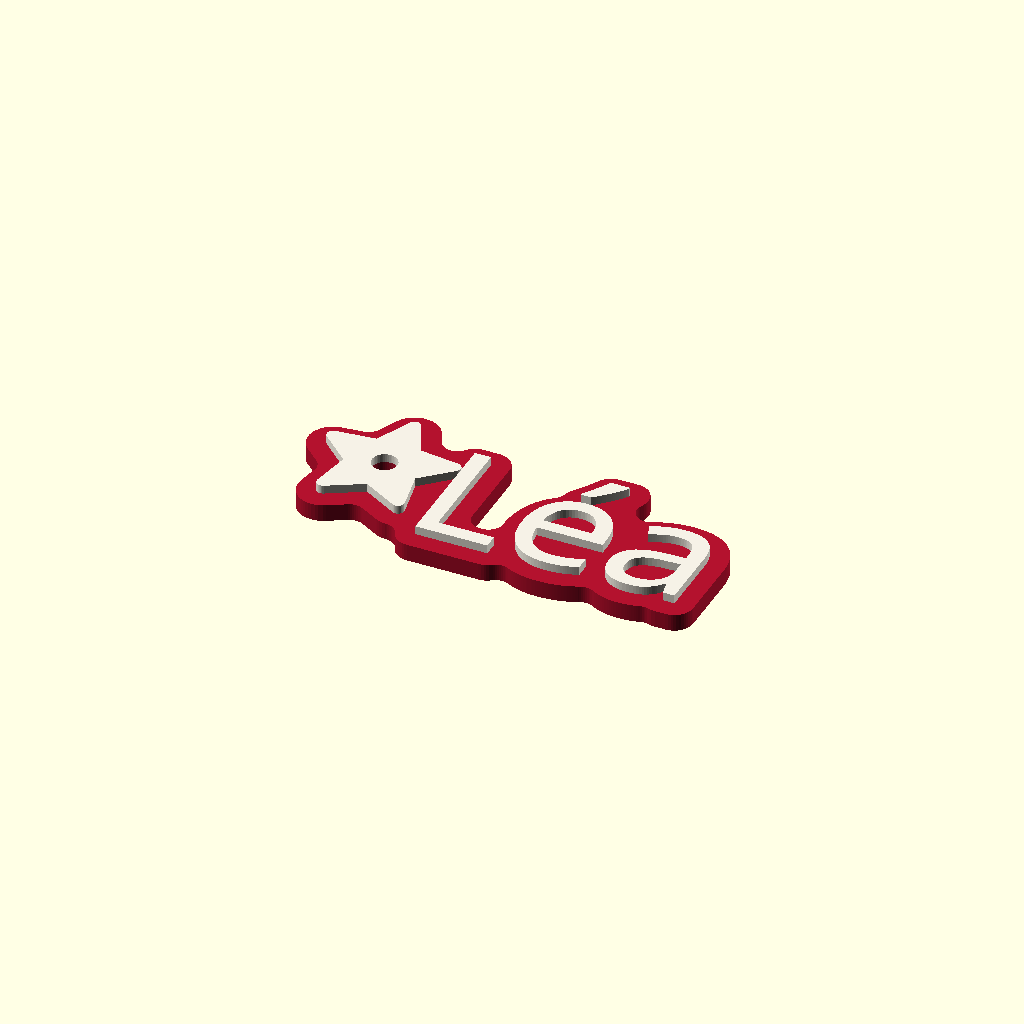
Cell 1 — every parameter at its default value.
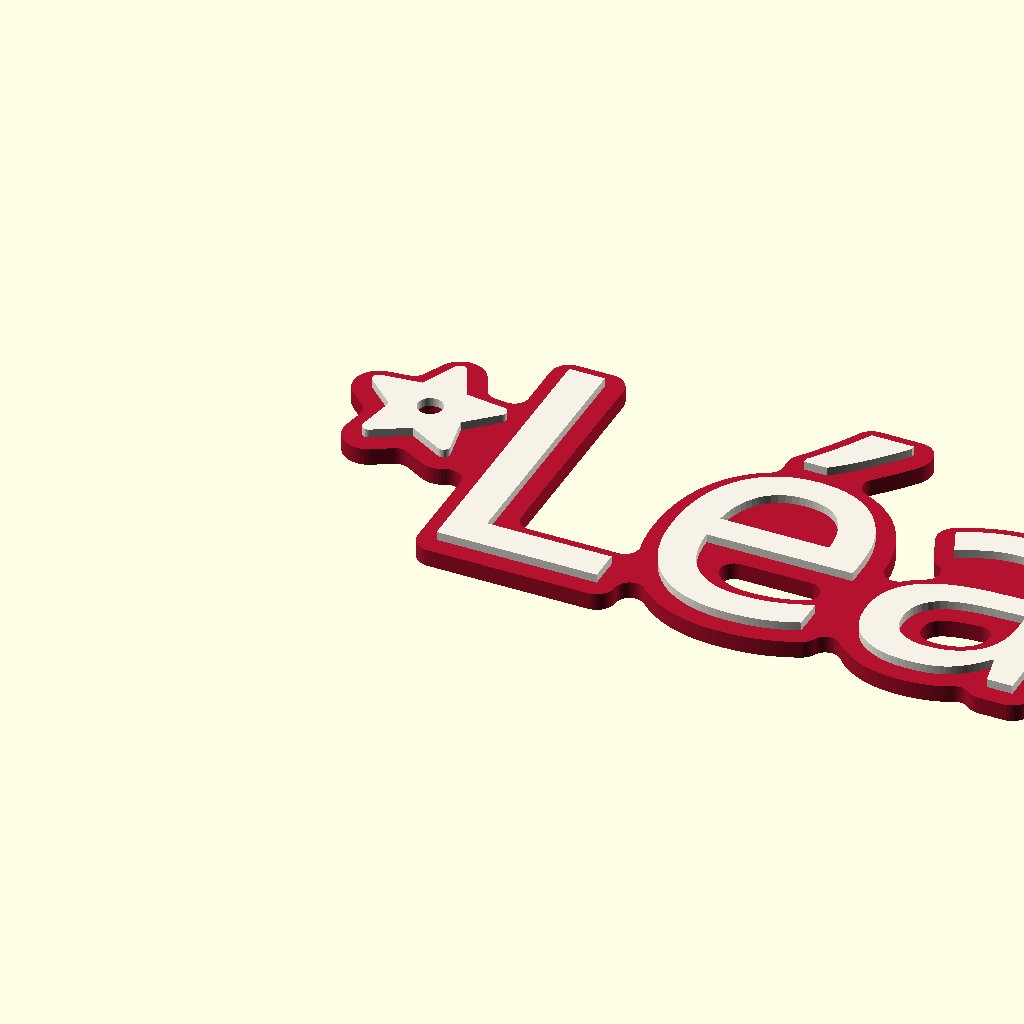
Cell 2 — taille set to 40, the other parameters unchanged.
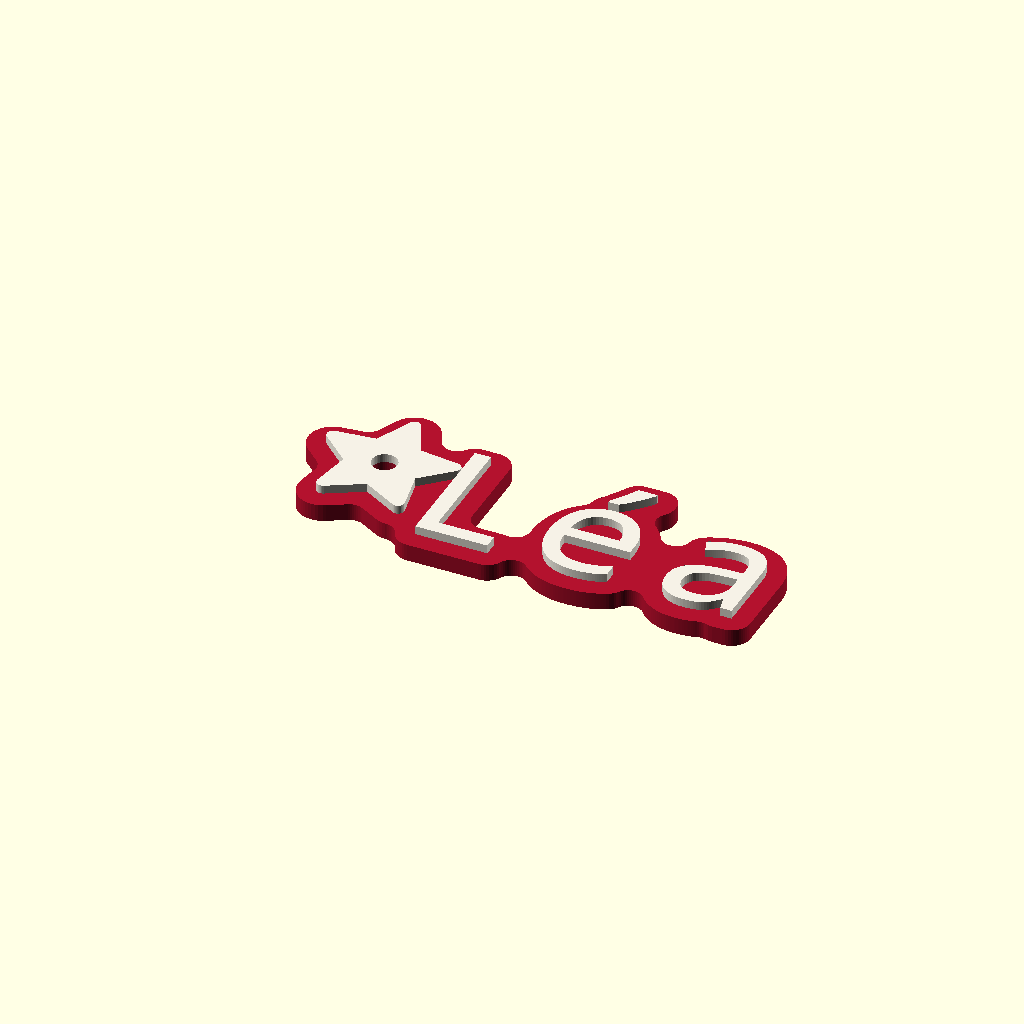
Cell 3 — espacement set to 1.3, the other parameters unchanged.
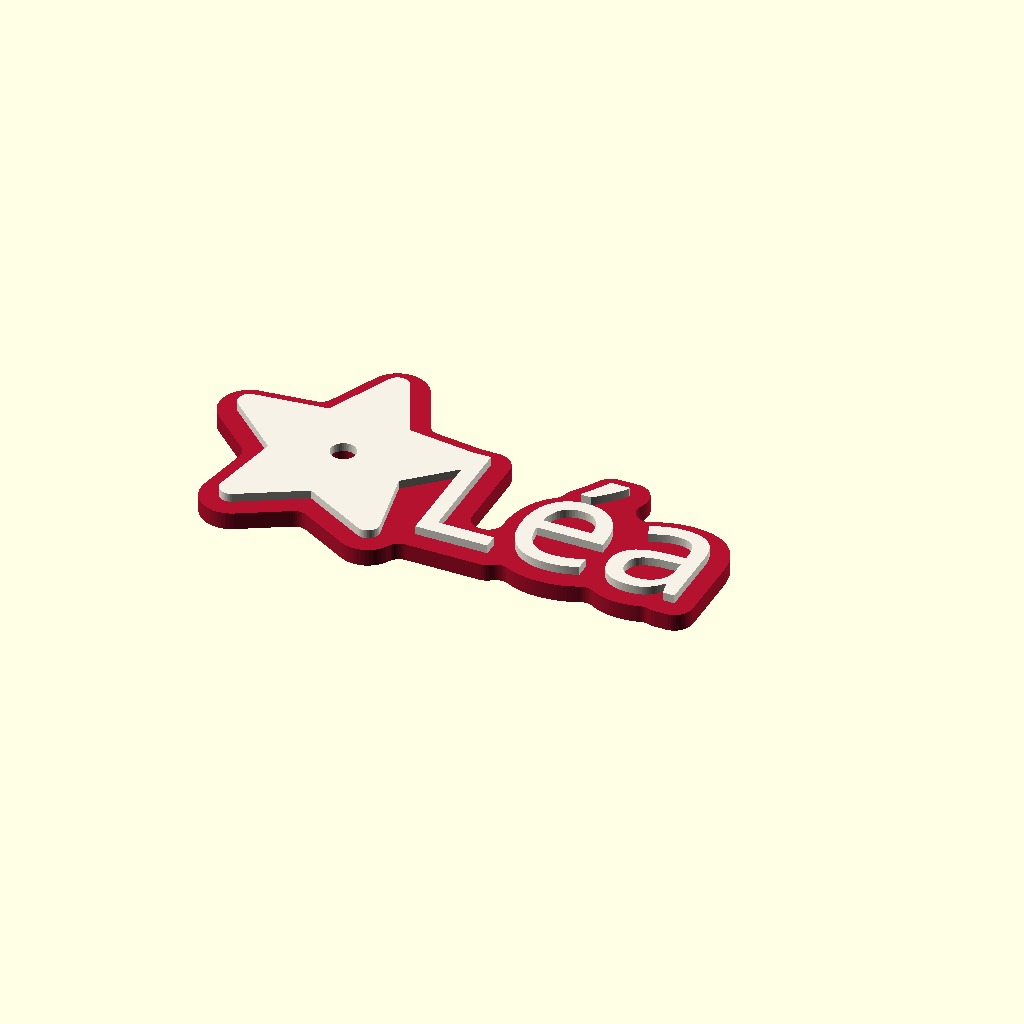
Cell 4: taille_motif = 40 (everything else at default).
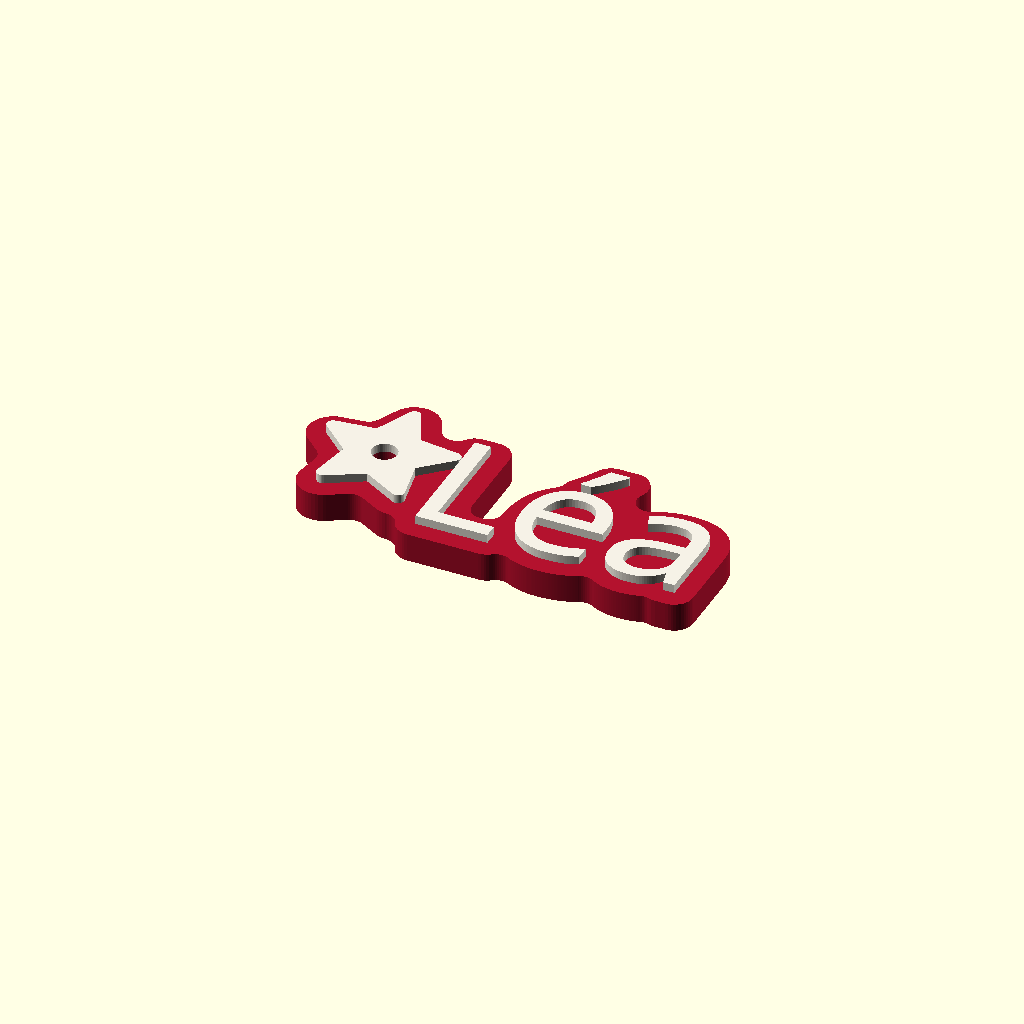
Cell 5: ep_socle = 4 (everything else at default).
One fixed orthographic camera (rotation 55°, 0°, 25°; colour scheme Cornfield) for every cell.
The OpenSCAD source (makerworld/porte-nom-noel/porte_nom_noel.scad):
// Porte-nom de Noël paramétrique — 2 couleurs sans AMS (changement de couleur à la couche)
// Licence : CC BY-NC-SA 4.0 · Polices : Google Fonts (OFL)

/* [Texte] */
// Le prénom
nom = "Léa";
// Police
police = "Pacifico"; // [Pacifico, Lobster]
// Hauteur des lettres (mm)
taille = 18; // [10:1:40]
// Espacement des lettres (1 = normal)
espacement = 1.0; // [0.8:0.05:1.3]

/* [Motif] */
// Motif à gauche du prénom (sert d'attache)
motif = "etoile"; // [etoile, flocon, sapin, coeur, boule]
// Taille du motif (mm)
taille_motif = 22; // [14:1:40]
// Diamètre du trou pour le ruban (0 = pas de trou)
trou = 3.5; // [0:0.5:6]

/* [Épaisseurs] */
// Épaisseur du socle (mm) — couleur 1
ep_socle = 2.4; // [1.2:0.2:4]
// Relief des lettres (mm) — couleur 2
ep_relief = 1.2; // [0.6:0.2:3]
// Largeur de la bordure autour des lettres (mm)
bordure = 2.6; // [1.5:0.1:5]

/* [Couleurs (aperçu seulement)] */
couleur_socle = "#B3122E";
couleur_relief = "#F5F1E6";

/* [Hidden] */
$fn = 48;
L = taille_motif;

module texte2d()
    text(nom, size = taille, font = police, halign = "left", valign = "baseline", spacing = espacement);

// ---------- motifs 2D, centrés en 0 et tenant dans un carré de taille L ----------
module etoile2d(r) {
    ri = r * 0.48;
    offset(r = r * 0.08) offset(delta = -r * 0.08)
        polygon([for (i = [0:9]) let(a = 90 + i * 36, rr = i % 2 ? ri : r) [rr * cos(a), rr * sin(a)]]);
}
module flocon2d(r) {
    w = r * 0.17;
    for (a = [0:60:300]) rotate(a) {
        hull() { circle(d = w); translate([r - w / 2, 0]) circle(d = w); }
        for (p = [0.42, 0.68]) translate([r * p, 0])
            for (s = [-1, 1]) let(l = r * (1 - p) * 0.62)
                hull() { circle(d = w * 0.85); rotate(s * 55) translate([l, 0]) circle(d = w * 0.85); }
    }
    circle(r * 0.3, $fn = 6);
}
module sapin2d(r) {
    // 3 étages arrondis + tronc + petite étoile
    for (i = [0:2]) let(y = -r * 0.62 + i * r * 0.4, b = r * (0.82 - i * 0.2), h = r * 0.62)
        offset(r = r * 0.07) offset(delta = -r * 0.07) polygon([[-b, y], [b, y], [0, y + h]]);
    translate([-r * 0.14, -r * 0.92]) square([r * 0.28, r * 0.34]);
    translate([0, r * 0.82]) etoile2d(r * 0.22);
}
module coeur2d(r) {
    c = r * 0.42;
    for (sx = [-1, 1]) hull() { translate([sx * r * 0.42, r * 0.28]) circle(c); translate([0, -r * 0.88]) circle(r * 0.06); }
}
module boule2d(r) {
    circle(r * 0.8);
    translate([-r * 0.25, r * 0.7]) square([r * 0.5, r * 0.3]);
}
module motif2d() {
    r = L / 2;
    if (motif == "etoile") etoile2d(r);
    else if (motif == "flocon") flocon2d(r);
    else if (motif == "sapin") sapin2d(r);
    else if (motif == "coeur") coeur2d(r * 0.95);
    else boule2d(r);
}
// position du motif : à gauche, un peu au-dessus de la ligne de base, empiétant sur la 1re lettre
pos_motif = [-L * 0.32, taille * 0.62];
// trou : en haut du motif (dans la boule : dans la bélière)
pos_trou = motif == "boule" ? [0, L / 2 * 0.82] : motif == "sapin" ? [0, L * 0.05] : motif == "coeur" ? [0, L * 0.12] : [0, 0];

module dessus2d() {
    texte2d();
    translate(pos_motif) motif2d();
}
module socle2d() offset(r = -2) offset(r = bordure + 2) dessus2d();
module trou2d() if (trou > 0) translate(pos_motif + pos_trou) circle(d = trou);
// anneau de renfort autour du trou, dans la couleur du relief
module renfort2d() if (trou > 0) translate(pos_motif + pos_trou) circle(d = trou + 3);

// sortie : "tout", "socle" ou "relief" (pour exporter les 2 couleurs séparément)
partie = "tout"; // [tout, socle, relief]

if (partie != "relief")
    color(couleur_socle) linear_extrude(ep_socle) difference() { socle2d(); trou2d(); }
if (partie != "socle")
    color(couleur_relief) translate([0, 0, ep_socle - 0.01]) linear_extrude(ep_relief + 0.01)
        difference() { union() { dessus2d(); renfort2d(); } trou2d(); }
Customizer parameters (derived from the source; name, type, default, range or options):
nom: string, default "Léa"
police: string, default "Pacifico", options "Pacifico", "Lobster"
taille: number, default 18, range 10 to 40, step 1
espacement: number, default 1, range 0.8 to 1.3, step 0.05
motif: string, default "etoile", options "etoile", "flocon", "sapin", "coeur", "boule"
taille_motif: number, default 22, range 14 to 40, step 1
trou: number, default 3.5, range 0 to 6, step 0.5
ep_socle: number, default 2.4, range 1.2 to 4, step 0.2
ep_relief: number, default 1.2, range 0.6 to 3, step 0.2
bordure: number, default 2.6, range 1.5 to 5, step 0.1
couleur_socle: string, default "#B3122E"
couleur_relief: string, default "#F5F1E6"
